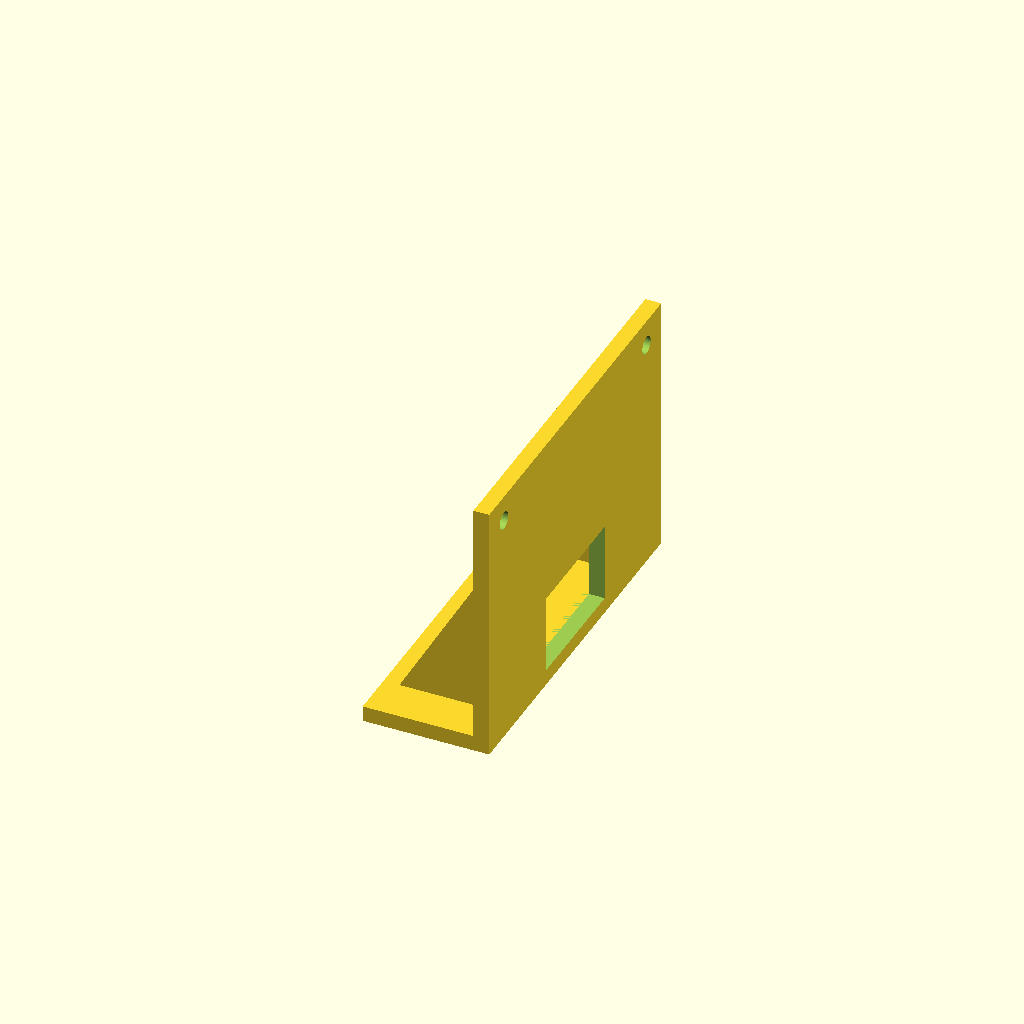
Cell 1: the model at its default parameters.
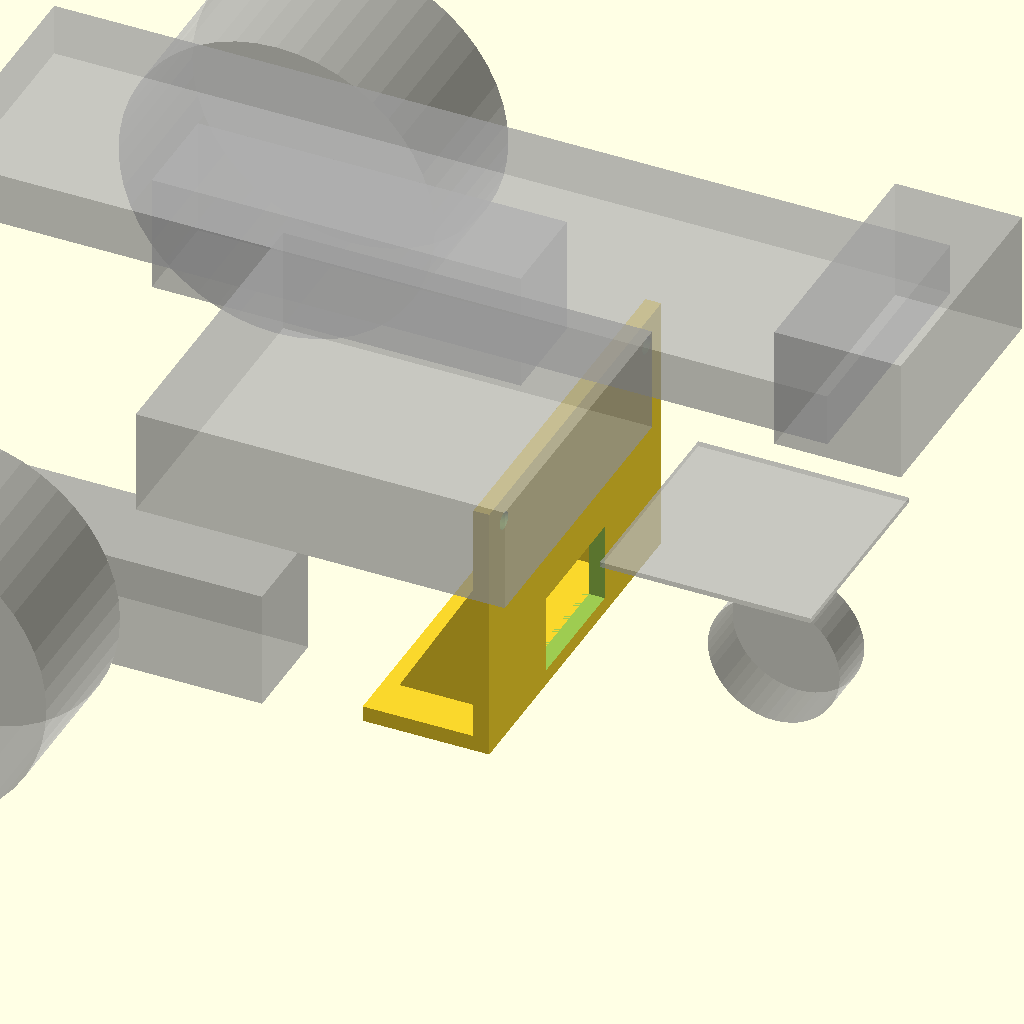
Cell 2: the same model with show_ghosts = true.
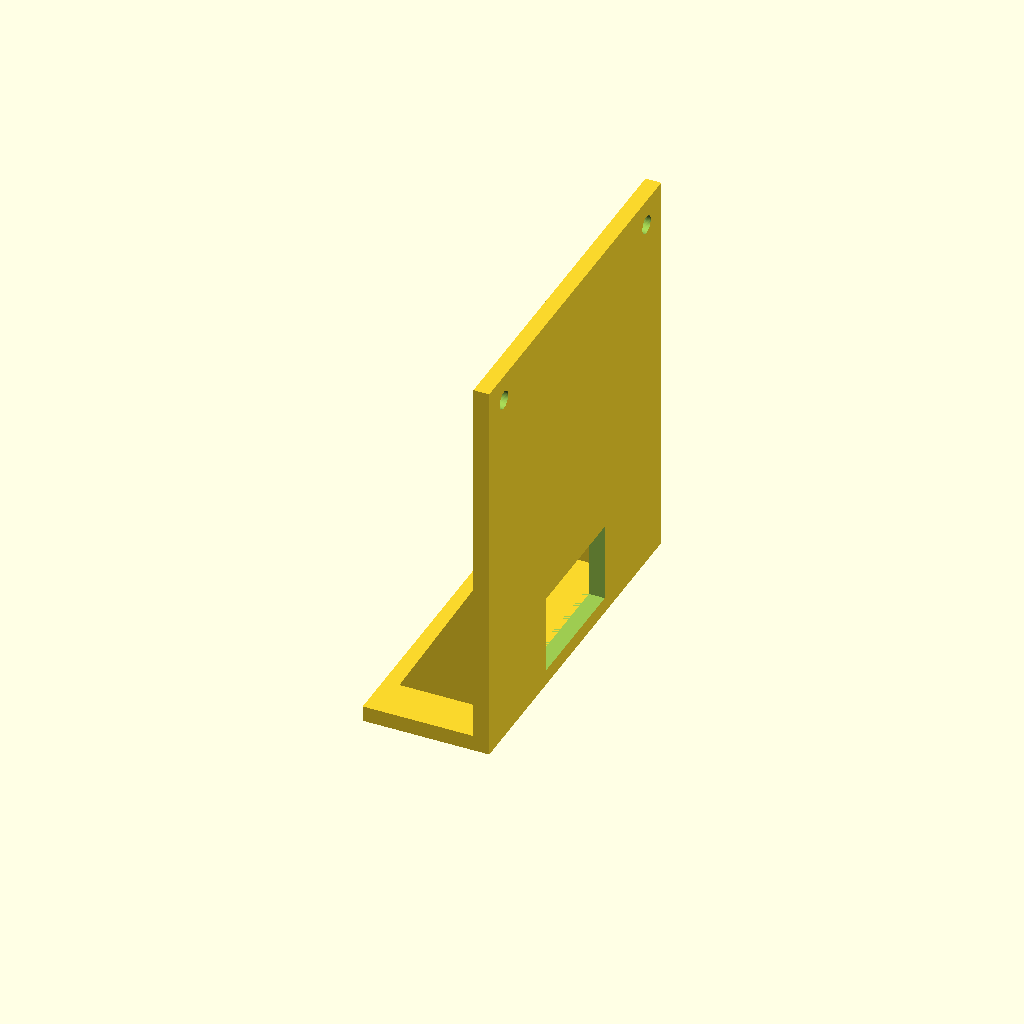
Cell 3 — case_bottom_below_holes set to 50.6, the other parameters unchanged.
All cells are drawn from one camera (rotation 55°, 0°, 25°, orthographic, colour scheme Cornfield), so only the parameter changes between them.
OpenSCAD source file hardware/sonar_bracket.scad:
// Upright bracket for the hinged HC-SR04 case (MakerWorld 1913595, modified for 22.5 mm transducer
// centres). The case's flat back has two ears with O4 holes 58 mm apart, 25.3 mm above the case's
// bottom edge. The bracket's face carries those holes; a window below lets the connectors and wires
// through to the breadboard. The foot bolts to the two holes already in the chassis plate.
// Standalone part. Print with the FACE FRONT on the bed: foot and gussets then stand up, no supports.
include <chassis.scad>
coupon_only = true;
show_ghosts = false;

case_hole_sep   = 58;     // ear holes, centre to centre
case_hole_d     = 3.4;    // M3 through the case's O4 holes (washers) ; use 4.3 for M4
case_bottom_below_holes = 25.3;
case_clear      = 20;     // case bottom edge this far above the plate: room for the connectors
face_t   = 3;   face_w = 70;  face_h = case_clear + case_bottom_below_holes + 5;   // holes 5 mm below the top edge
foot_t   = 3;   foot_x0 = 76; foot_x1 = plate_l / 2 - 2.5;                         // foot on the plate, 76..100
window_w = 24;  window_h = 15;                                                      // wire window in the face
gusset_t = 3;   gusset_y = 25; gusset_back = 18; gusset_up = 34;

hole_z = case_clear + case_bottom_below_holes;   // 45.3 above the plate top

module bracket() {
    difference() {
        union() {
            // foot on the plate
            translate([foot_x0, -face_w / 2, 0]) cube([foot_x1 - foot_x0, face_w, foot_t]);
            // face at the front of the foot
            translate([foot_x1 - face_t, -face_w / 2, 0]) cube([face_t, face_w, face_h]);
            // two gussets behind the face
            for (sy = [-1, 1])
                translate([foot_x1 - face_t, sy * gusset_y - gusset_t / 2, 0])
                    rotate([90, 0, 0]) mirror([0, 0, sy > 0 ? 0 : 1]) translate([0, 0, 0])
                        linear_extrude(gusset_t) polygon([[0, foot_t - 0.01], [0, gusset_up], [-gusset_back, foot_t - 0.01]]);
        }
        // case ear holes
        for (sy = [-1, 1])
            translate([foot_x1 - face_t - 1, sy * case_hole_sep / 2, hole_z]) rotate([0, 90, 0]) cylinder(d = case_hole_d, h = face_t + 2);
        // wire window
        translate([foot_x1 - face_t - 1, -window_w / 2, foot_t]) cube([face_t + 2, window_w, window_h]);
        // foot holes matching the plate
        for (sy = [-1, 1])
            translate([sonar_bolt_x, sy * sonar_bolt_y, -1]) cylinder(d = hole_m3, h = foot_t + 2);
    }
}
// positioned on the plate (chassis frame) when previewed from chassis-assembly; standalone here at the origin
translate([-foot_x0, 0, 0]) bracket();
Customizer parameters (derived from the source; name, type, default, range or options):
coupon_only: bool, default true
show_ghosts: bool, default false
case_hole_sep: number, default 58
case_hole_d: number, default 3.4
case_bottom_below_holes: number, default 25.3
case_clear: number, default 20
